Run: headless pygame with SDL's dummy video driver; simulated clock (each Clock.tick advances the game by its frame time, no real sleeping); random seed 0; keys injected as events and as key.get_pressed() state; no mouse input.
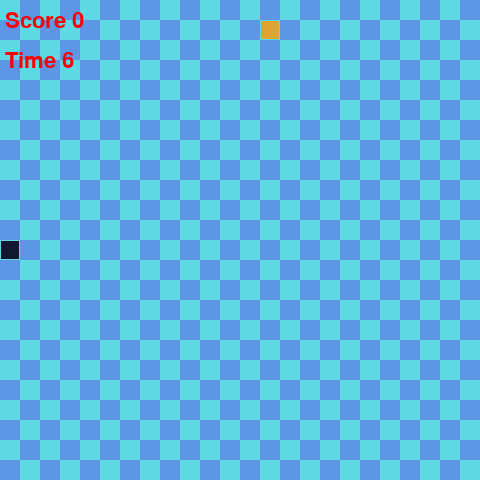
Frame 1 of 4 · flips 1–60 · no input
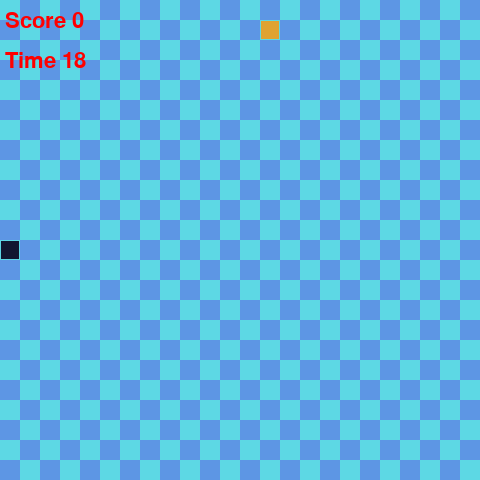
Frame 2 of 4 · flips 61–180 · tapped SPACE, RETURN · held RIGHT (→), D
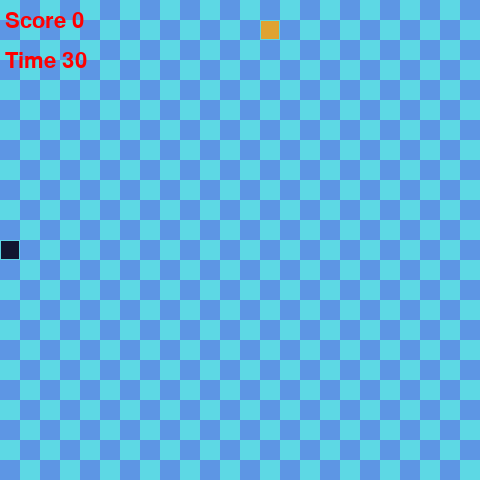
Frame 3 of 4 · flips 181–300 · held DOWN (↓), S
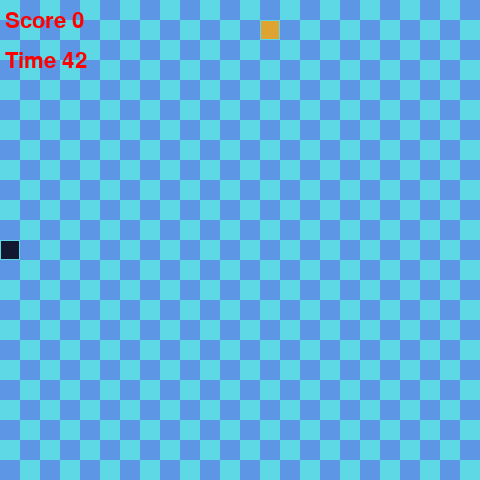
Frame 4 of 4 · flips 301–420 · held LEFT (←), A, UP (↑), W

The pygame program that drew these frames:

# Source: https://github.com/kiteco/python-youtube-code/blob/master/snake/snake.py
# Source: https://www.youtube.com/watch?v=9bBgyOkoBQ0

import pygame
import sys
import random

SCREEN_WIDTH = 480
SCREEN_HEIGHT = 480

GRID_SIZE = 20
GRID_WIDTH = SCREEN_HEIGHT / GRID_SIZE
GRID_HEIGHT = SCREEN_WIDTH / GRID_SIZE

UP = (0, -1)
DOWN = (0, 1)
LEFT = (-1, 0)
RIGHT = (1, 0)


class Snake(object):
    def __init__(self):
        self.length = 1
        self.positions = [((SCREEN_WIDTH / 2), (SCREEN_HEIGHT / 2))]
        self.direction = random.choice([UP, DOWN, LEFT, RIGHT])
        self.color = (17, 24, 47)
        self.score = 0
        self.time = 0

    def get_head_position(self):
        return self.positions[0]

    def turn(self, point):
        if self.length > 1 and (point[0] * -1, point[1] * -1) == self.direction:
            return
        else:
            self.direction = point

    def move(self):
        cur = self.get_head_position()
        x, y = self.direction
        new = (((cur[0] + (x * GRID_SIZE)) % SCREEN_WIDTH), (cur[1] + (y * GRID_SIZE)) % SCREEN_HEIGHT)
        if len(self.positions) > 2 and new in self.positions[2:]:
            self.reset()
        else:
            self.positions.insert(0, new)
            if len(self.positions) > self.length:
                self.positions.pop()

    def reset(self):
        self.length = 1
        self.positions = [((SCREEN_WIDTH / 2), (SCREEN_HEIGHT / 2))]
        self.direction = random.choice([UP, DOWN, LEFT, RIGHT])
        self.score = 0

    def draw(self, surface):
        for p in self.positions:
            r = pygame.Rect((p[0], p[1]), (GRID_SIZE, GRID_SIZE))
            pygame.draw.rect(surface, self.color, r)
            pygame.draw.rect(surface, (93, 216, 228), r, 1)

    def handle_keys(self):
        movement_keys = {
            pygame.K_UP: UP,
            pygame.K_DOWN: DOWN,
            pygame.K_LEFT: LEFT,
            pygame.K_RIGHT: RIGHT,
            pygame.K_w: UP,
            pygame.K_s: DOWN,
            pygame.K_a: LEFT,
            pygame.K_d: RIGHT,
        }
        for event in pygame.event.get():
            if event.type == pygame.QUIT:
                pygame.quit()
                sys.exit()
            elif event.type == pygame.KEYDOWN:
                if event.key == pygame.K_ESCAPE:
                    pygame.quit()
                    sys.exit()
                else:
                    try:
                        self.turn(movement_keys[event.key])
                    except KeyError:
                        print("ERROR")


class Food(object):
    def __init__(self):
        self.position = (0, 0)
        self.color = (223, 163, 49)
        self.randomize_position()

    def randomize_position(self):
        self.position = (
            random.randint(0, int(GRID_WIDTH - 1)) * GRID_SIZE,
            random.randint(0, int(GRID_HEIGHT - 1)) * GRID_SIZE
        )

    def draw(self, surface):
        r = pygame.Rect((self.position[0], self.position[1]), (GRID_SIZE, GRID_SIZE))
        pygame.draw.rect(surface, self.color, r)
        pygame.draw.rect(surface, (93, 216, 228), r, 1)


def draw_grid(surface):
    for y in range(0, int(GRID_HEIGHT)):
        for x in range(0, int(GRID_WIDTH)):

            if (x + y) % 2 == 0:
                color = (93, 216, 228)
            else:
                color = (93, 150, 228)

            r = pygame.Rect((x * GRID_SIZE, y * GRID_SIZE), (GRID_SIZE, GRID_SIZE))
            pygame.draw.rect(surface, color, r)


def main():
    pygame.init()

    clock = pygame.time.Clock()
    screen = pygame.display.set_mode((SCREEN_WIDTH, SCREEN_HEIGHT), 0, 32)

    surface = pygame.Surface(screen.get_size())
    surface = surface.convert()
    draw_grid(surface)

    snake = Snake()
    food = Food()

    font = pygame.font.SysFont("monospace", 32)

    is_running = True
    while is_running:
        clock.tick(10)
        print(pygame.time.get_ticks())
        snake.handle_keys()
        draw_grid(surface)
        snake.move()
        if snake.get_head_position() == food.position:
            snake.length += 1
            snake.score += 1
            food.randomize_position()
        snake.draw(surface)
        food.draw(surface)
        screen.blit(surface, (0, 0))

        score_text = font.render("Score {0}".format(snake.score), True, (255, 0, 0))
        timer_text = font.render("Time {0}".format(int(pygame.time.get_ticks() / 1000)), True, (255, 0, 0))
        screen.blit(score_text, (5, 10))
        screen.blit(timer_text, (5, 50))
        pygame.display.update()


main()
